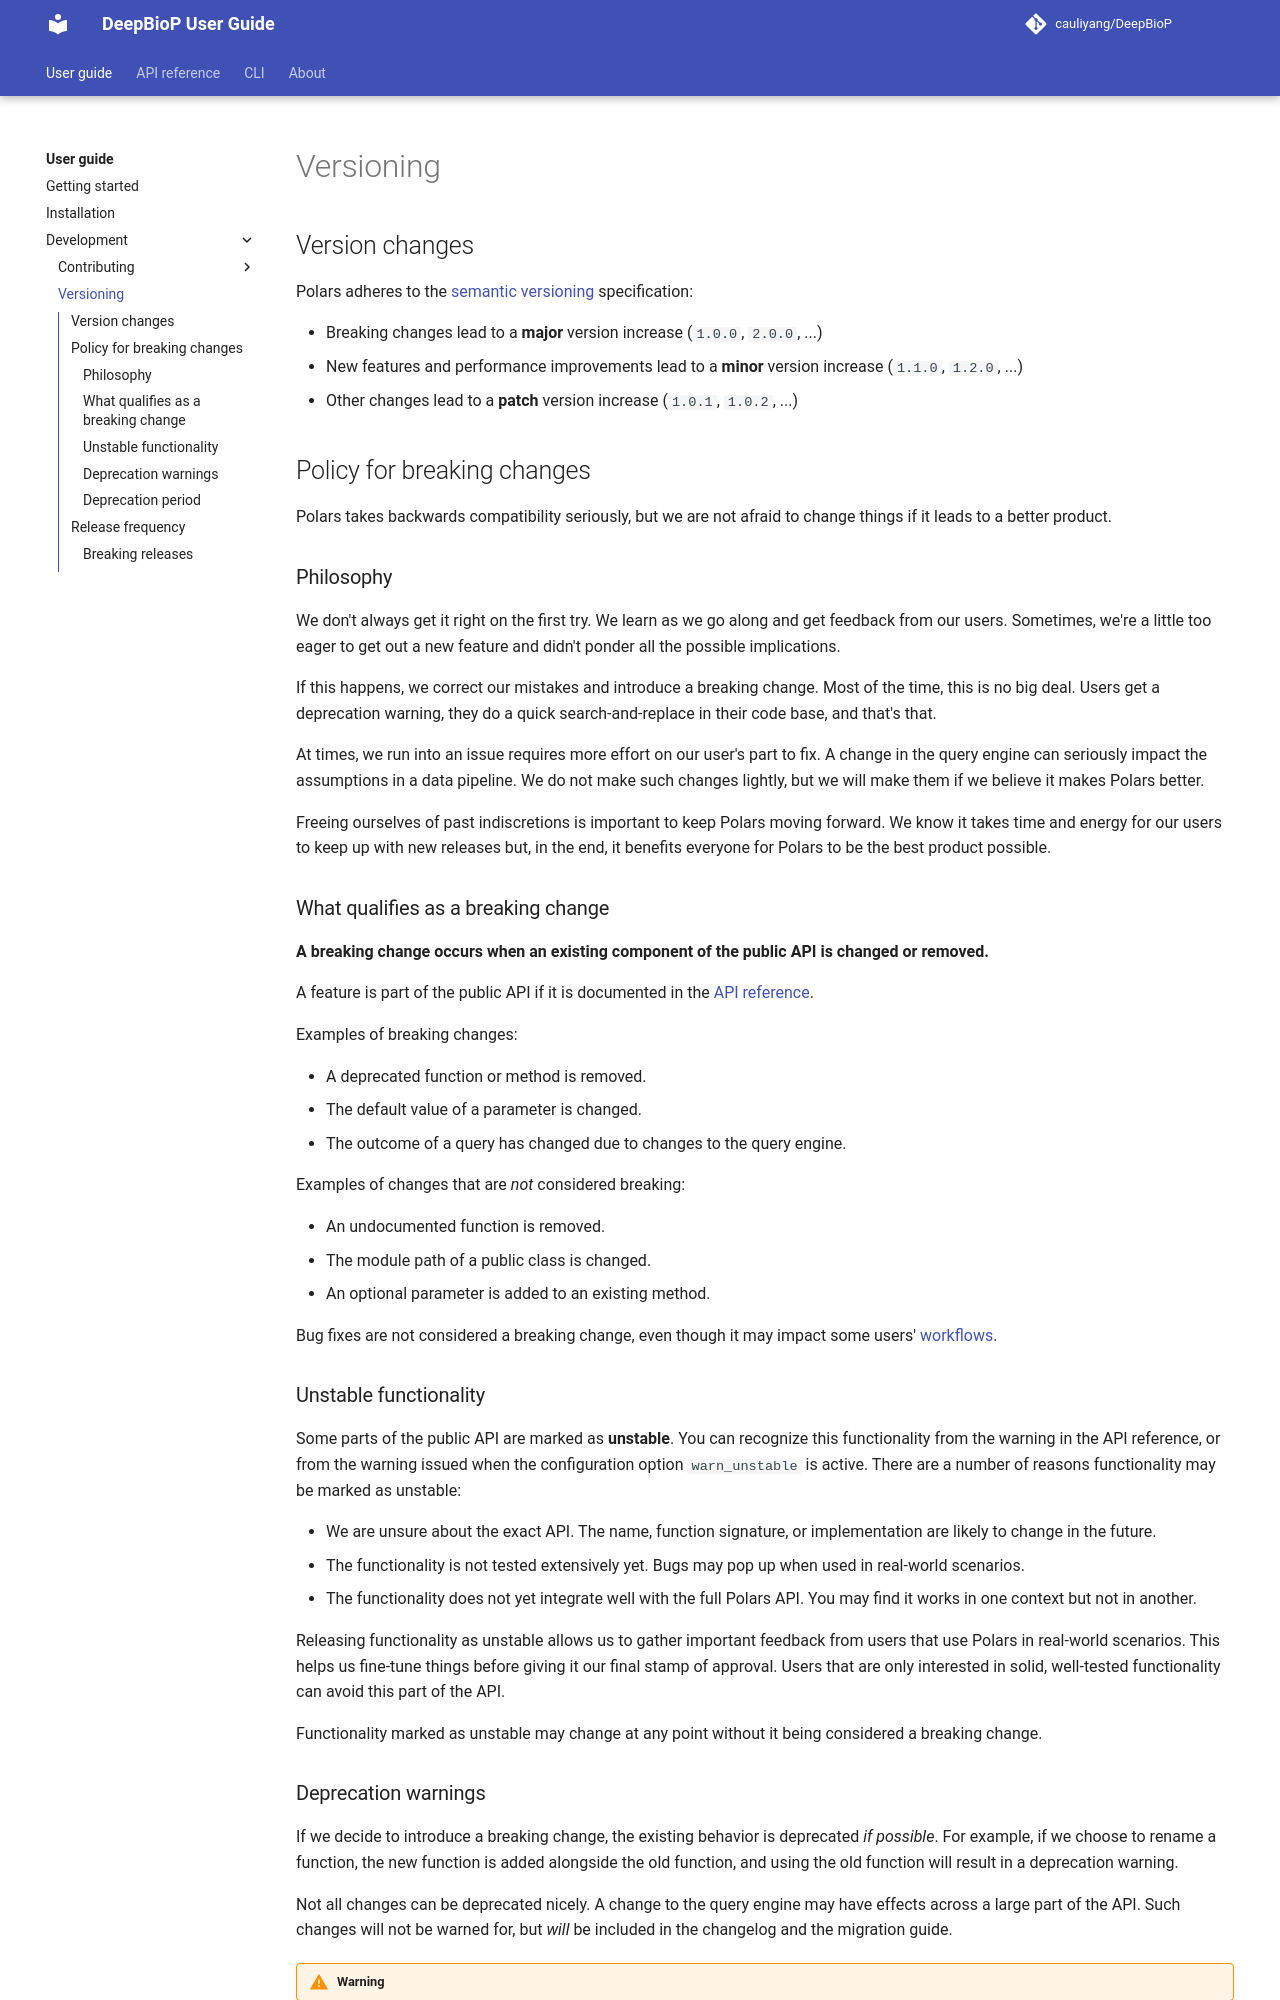

repository: cauliyang/DeepBioP · page: development/versioning/index.html · generator: mkdocs

# Versioning

## Version changes

Polars adheres to the [semantic versioning](https://semver.org/) specification:

- Breaking changes lead to a **major** version increase (`1.0.0`, `2.0.0`, ...)
- New features and performance improvements lead to a **minor** version increase (`1.1.0`, `1.2.0`, ...)
- Other changes lead to a **patch** version increase (`1.0.1`, `1.0.2`, ...)

## Policy for breaking changes

Polars takes backwards compatibility seriously, but we are not afraid to change things if it leads to a better product.

### Philosophy

We don't always get it right on the first try.
We learn as we go along and get feedback from our users.
Sometimes, we're a little too eager to get out a new feature and didn't ponder all the possible implications.

If this happens, we correct our mistakes and introduce a breaking change.
Most of the time, this is no big deal.
Users get a deprecation warning, they do a quick search-and-replace in their code base, and that's that.

At times, we run into an issue requires more effort on our user's part to fix.
A change in the query engine can seriously impact the assumptions in a data pipeline.
We do not make such changes lightly, but we will make them if we believe it makes Polars better.

Freeing ourselves of past indiscretions is important to keep Polars moving forward.
We know it takes time and energy for our users to keep up with new releases but, in the end, it benefits everyone for Polars to be the best product possible.

### What qualifies as a breaking change

**A breaking change occurs when an existing component of the public API is changed or removed.**

A feature is part of the public API if it is documented in the [API reference](https://docs.pola.rs/api/python/stable/reference/index.html).

Examples of breaking changes:

- A deprecated function or method is removed.
- The default value of a parameter is changed.
- The outcome of a query has changed due to changes to the query engine.

Examples of changes that are _not_ considered breaking:

- An undocumented function is removed.
- The module path of a public class is changed.
- An optional parameter is added to an existing method.

Bug fixes are not considered a breaking change, even though it may impact some users' [workflows](https://xkcd.com/1172/).

### Unstable functionality

Some parts of the public API are marked as **unstable**.
You can recognize this functionality from the warning in the API reference, or from the warning issued when the configuration option `warn_unstable` is active.
There are a number of reasons functionality may be marked as unstable:

- We are unsure about the exact API. The name, function signature, or implementation are likely to change in the future.
- The functionality is not tested extensively yet. Bugs may pop up when used in real-world scenarios.
- The functionality does not yet integrate well with the full Polars API. You may find it works in one context but not in another.

Releasing functionality as unstable allows us to gather important feedback from users that use Polars in real-world scenarios.
This helps us fine-tune things before giving it our final stamp of approval.
Users that are only interested in solid, well-tested functionality can avoid this part of the API.

Functionality marked as unstable may change at any point without it being considered a breaking change.
